Image classification data set "data" (HITSNINJA/Mobilenet_Image_Classification on GitHub). Class labels (4): glioma tumor, meningioma tumor, no tumor, pituitary tumor.

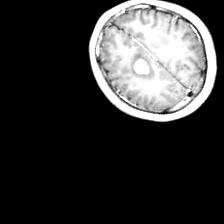
Label: glioma tumor

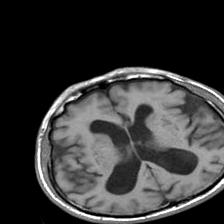
Label: no tumor

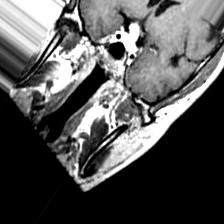
Label: pituitary tumor

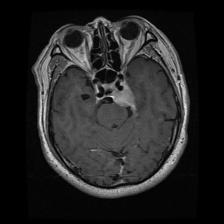
Label: meningioma tumor

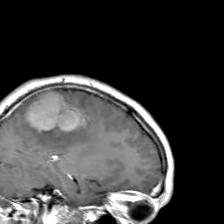
Label: meningioma tumor

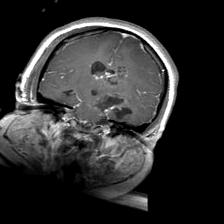
Label: glioma tumor
